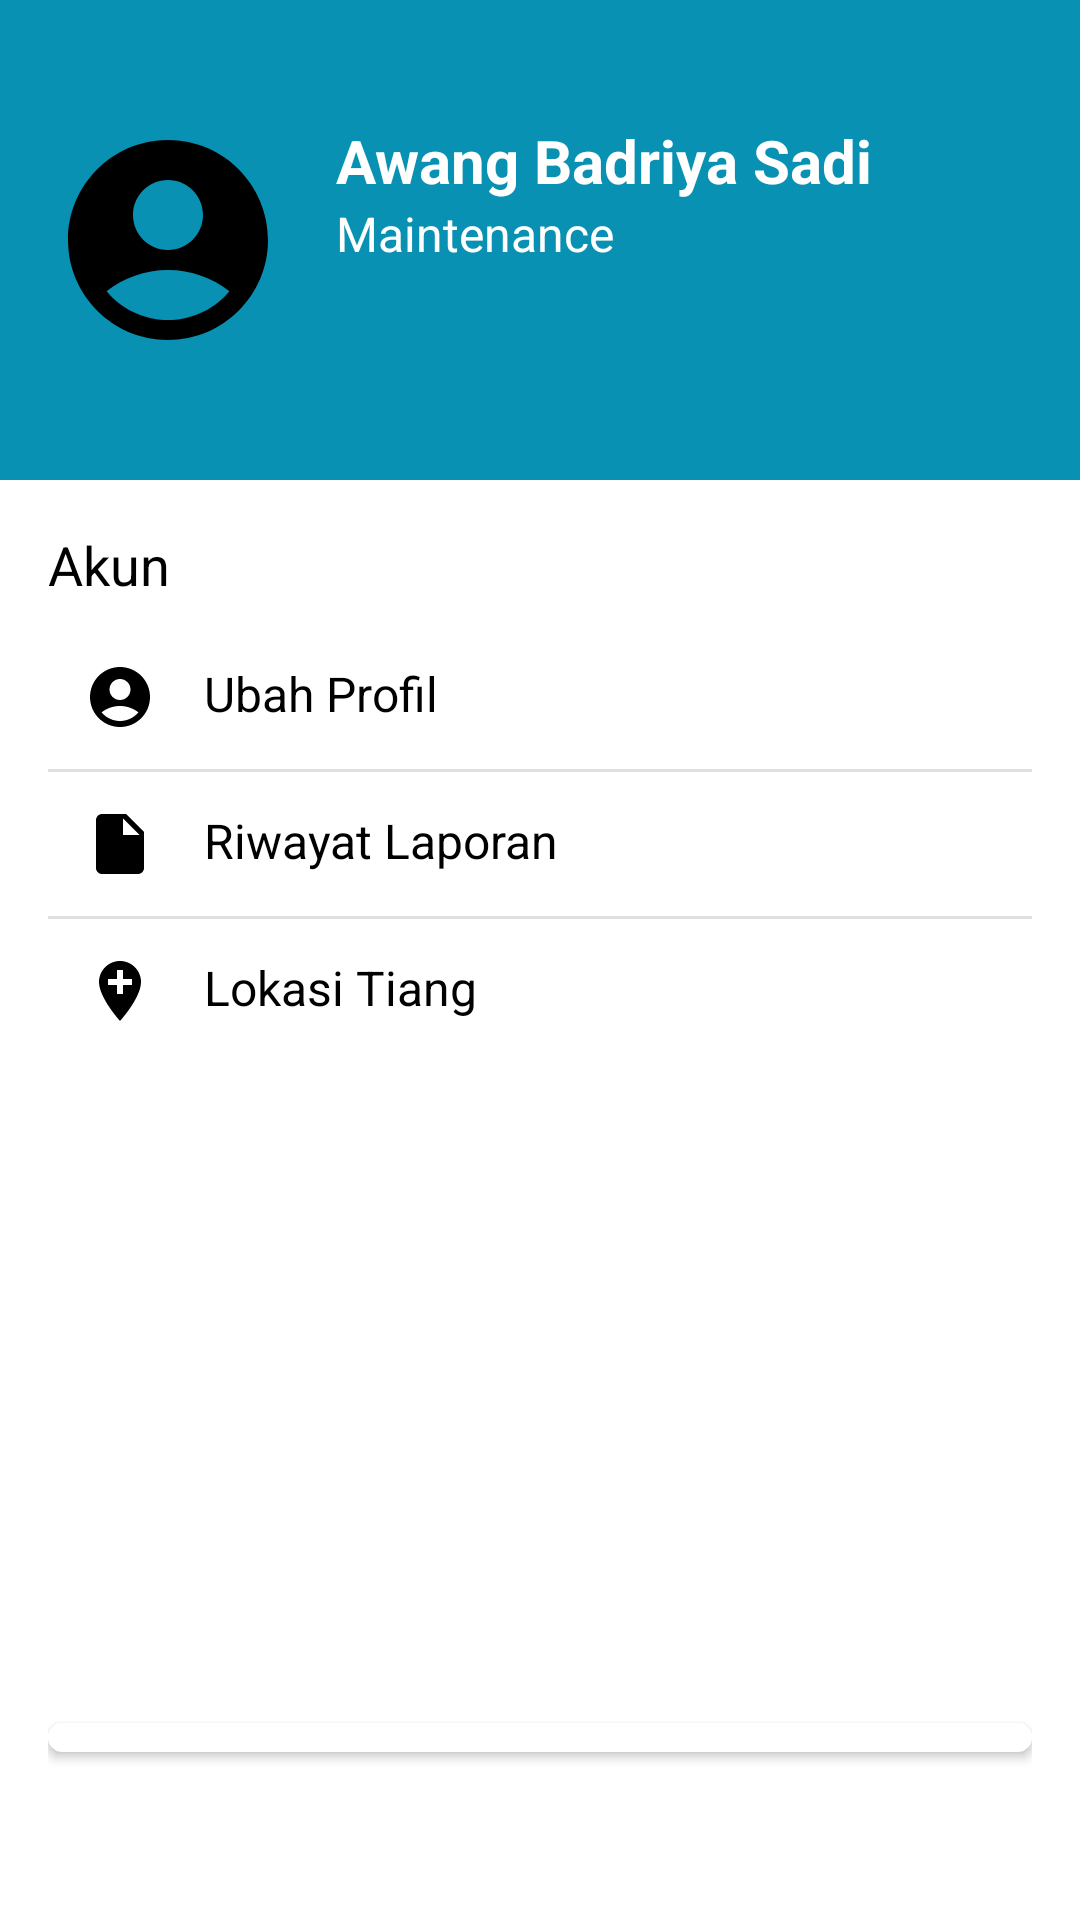

This screen was rendered from an Android layout file. Write that file and the resources it references.
<!-- AndroidManifest.xml: application theme Theme.PROJECT_APLIKASI_MOBILE -->
<!-- res/layout/fragment_profile.xml -->
<?xml version="1.0" encoding="utf-8"?>
<RelativeLayout xmlns:android="http://schemas.android.com/apk/res/android"
    xmlns:app="http://schemas.android.com/apk/res-auto"
    xmlns:tools="http://schemas.android.com/tools"
    android:layout_width="match_parent"
    android:layout_height="match_parent"
    android:background="#FFFFFF">

    
    <RelativeLayout
        android:id="@+id/header_section"
        android:layout_width="match_parent"
        android:layout_height="160dp"
        android:background="@color/cyan_600"
        android:padding="16dp">

        <ImageView
            android:id="@+id/profile_image"
            android:layout_width="80dp"
            android:layout_height="80dp"
            android:layout_alignParentStart="true"
            android:layout_centerVertical="true"
            android:background="@drawable/bg_circle"
            android:src="@drawable/ic_profile"
            android:scaleType="centerCrop" />

        <TextView
            android:id="@+id/profile_name"
            android:layout_width="wrap_content"
            android:layout_height="wrap_content"
            android:layout_toEndOf="@id/profile_image"
            android:layout_marginStart="16dp"
            android:layout_marginTop="24dp"
            android:text="Awang Badriya Sadi"
            android:textSize="20sp"
            android:textColor="#FFFFFF"
            android:textStyle="bold" />

        <TextView
            android:id="@+id/profile_role"
            android:layout_width="wrap_content"
            android:layout_height="wrap_content"
            android:layout_toEndOf="@id/profile_image"
            android:layout_below="@id/profile_name"
            android:layout_marginStart="16dp"
            android:text="Maintenance"
            android:textSize="16sp"
            android:textColor="#FFFFFF" />

        <ImageView
            android:id="@+id/notification_icon"
            android:layout_width="24dp"
            android:layout_height="24dp"
            android:layout_alignParentEnd="true"
            android:layout_centerVertical="true"
            android:src="@drawable/ic_baseline_notifications_none_24" />

    </RelativeLayout>

    
    <LinearLayout
        android:layout_width="match_parent"
        android:layout_height="wrap_content"
        android:layout_below="@id/header_section"
        android:orientation="vertical"
        android:padding="16dp">

        <TextView
            android:layout_width="wrap_content"
            android:layout_height="wrap_content"
            android:text="Akun"
            android:textSize="18sp"
            android:textColor="#000000"
            android:paddingBottom="8dp" />

        <LinearLayout
            android:layout_width="match_parent"
            android:layout_height="wrap_content"
            android:orientation="vertical">

            <RelativeLayout
                android:layout_width="match_parent"
                android:layout_height="wrap_content"
                android:padding="12dp"
                android:background="?attr/selectableItemBackground"
                android:clickable="true">

                <ImageView
                    android:id="@+id/edit_profile_icon"
                    android:layout_width="24dp"
                    android:layout_height="24dp"
                    android:src="@drawable/ic_profile" />

                <TextView
                    android:id="@+id/edit_profile_text"
                    android:layout_width="wrap_content"
                    android:layout_height="wrap_content"
                    android:layout_toEndOf="@id/edit_profile_icon"
                    android:layout_marginStart="16dp"
                    android:text="Ubah Profil"
                    android:textSize="16sp"
                    android:textColor="#000000" />

                <ImageView
                    android:layout_width="24dp"
                    android:layout_height="24dp"
                    android:layout_alignParentEnd="true"
                    android:src="@drawable/ic_arrow" />

            </RelativeLayout>

            <View
                android:layout_width="match_parent"
                android:layout_height="1dp"
                android:background="#E0E0E0" />

            <RelativeLayout
                android:layout_width="match_parent"
                android:layout_height="wrap_content"
                android:padding="12dp"
                android:background="?attr/selectableItemBackground"
                android:clickable="true">

                <ImageView
                    android:id="@+id/report_history_icon"
                    android:layout_width="24dp"
                    android:layout_height="24dp"
                    android:src="@drawable/ic_laporan" />

                <TextView
                    android:id="@+id/report_history_text"
                    android:layout_width="wrap_content"
                    android:layout_height="wrap_content"
                    android:layout_toEndOf="@id/report_history_icon"
                    android:layout_marginStart="16dp"
                    android:text="Riwayat Laporan"
                    android:textSize="16sp"
                    android:textColor="#000000" />

                <ImageView
                    android:layout_width="24dp"
                    android:layout_height="24dp"
                    android:layout_alignParentEnd="true"
                    android:src="@drawable/ic_arrow" />

            </RelativeLayout>

            <View
                android:layout_width="match_parent"
                android:layout_height="1dp"
                android:background="#E0E0E0" />

            <RelativeLayout
                android:layout_width="match_parent"
                android:layout_height="wrap_content"
                android:padding="12dp"
                android:background="?attr/selectableItemBackground"
                android:clickable="true">

                <ImageView
                    android:id="@+id/pole_location_icon"
                    android:layout_width="24dp"
                    android:layout_height="24dp"
                    android:src="@drawable/ic_lokasi" />

                <TextView
                    android:id="@+id/pole_location_text"
                    android:layout_width="wrap_content"
                    android:layout_height="wrap_content"
                    android:layout_toEndOf="@id/pole_location_icon"
                    android:layout_marginStart="16dp"
                    android:text="Lokasi Tiang"
                    android:textSize="16sp"
                    android:textColor="#000000" />

                <ImageView
                    android:layout_width="24dp"
                    android:layout_height="24dp"
                    android:layout_alignParentEnd="true"
                    android:src="@drawable/ic_arrow" />

            </RelativeLayout>

            <Button
                android:id="@+id/sign_out_button"
                android:layout_width="match_parent"
                android:layout_height="wrap_content"
                android:layout_marginTop="220dp"
                android:layout_marginBottom="40dp"
                android:background="@drawable/background_card"
                android:padding="16dp"
                android:text="Log Out"
                android:textColor="#000000"
                android:textSize="16sp"
                app:cornerRadius="20dp" />

        </LinearLayout>

    </LinearLayout>

</RelativeLayout>
<!-- resources referenced by this layout -->
<resources>
  <color name="cyan_600">#0891b2</color>
  <!-- drawable background_card (drawable) -->
  <shape xmlns:android="http://schemas.android.com/apk/res/android">
      <solid android:color="#FFFFFF"/>
      <corners android:radius="8dp"/>
      <padding android:left="16dp" android:top="16dp" android:right="16dp" android:bottom="16dp"/>
  </shape>
  <!-- drawable bg_circle (drawable) -->
  <?xml version="1.0" encoding="utf-8"?>
  <shape android:shape="oval"
    xmlns:android="http://schemas.android.com/apk/res/android">
      <solid android:color="@color/cyan_600" />
      <size android:height="20dp" android:width="20dp" />
  </shape>
  <!-- drawable ic_laporan (drawable) -->
  <vector xmlns:android="http://schemas.android.com/apk/res/android" android:autoMirrored="true" android:height="20dp" android:tint="#000000" android:viewportHeight="24" android:viewportWidth="24" android:width="20dp">
        
      <path android:fillColor="@android:color/white" android:pathData="M6,2c-1.1,0 -1.99,0.9 -1.99,2L4,20c0,1.1 0.89,2 1.99,2L18,22c1.1,0 2,-0.9 2,-2L20,8l-6,-6L6,2zM13,9L13,3.5L18.5,9L13,9z"/>
      
  </vector>
  <!-- drawable ic_lokasi (drawable) -->
  <vector xmlns:android="http://schemas.android.com/apk/res/android" android:height="20dp" android:tint="#000000" android:viewportHeight="24" android:viewportWidth="24" android:width="20dp">
        
      <path android:fillColor="@android:color/white" android:pathData="M12,2C8.14,2 5,5.14 5,9c0,5.25 7,13 7,13s7,-7.75 7,-13c0,-3.86 -3.14,-7 -7,-7zM16,10h-3v3h-2v-3L8,10L8,8h3L11,5h2v3h3v2z"/>
      
  </vector>
  <!-- drawable ic_profile (drawable) -->
  <vector xmlns:android="http://schemas.android.com/apk/res/android" android:height="20dp" android:tint="#000000" android:viewportHeight="24" android:viewportWidth="24" android:width="20dp">
        
      <path android:fillColor="@android:color/white" android:pathData="M12,2C6.48,2 2,6.48 2,12s4.48,10 10,10s10,-4.48 10,-10S17.52,2 12,2zM12,6c1.93,0 3.5,1.57 3.5,3.5S13.93,13 12,13s-3.5,-1.57 -3.5,-3.5S10.07,6 12,6zM12,20c-2.03,0 -4.43,-0.82 -6.14,-2.88C7.55,15.8 9.68,15 12,15s4.45,0.8 6.14,2.12C16.43,19.18 14.03,20 12,20z"/>
      
  </vector>
  <style name="Theme.PROJECT_APLIKASI_MOBILE" parent="Base.Theme.PROJECT_APLIKASI_MOBILE" />
  <style name="Base.Theme.PROJECT_APLIKASI_MOBILE" parent="Theme.Material3.DayNight.NoActionBar">
          
          <item name="colorPrimary">@color/cyan_600</item>
      </style>
</resources>
